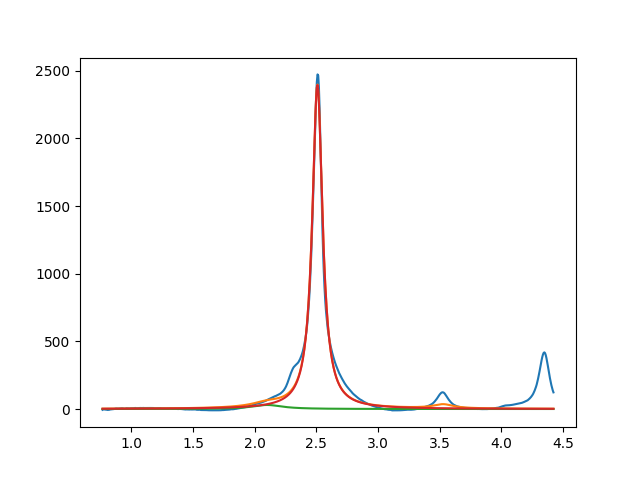

Source data for this figure (header and first rows):
2.099999999999999645e+00, 2.999999999502998449e+01, 2.999999999999999334e-01, 5.610746202546240070e-17
2.508193548113391458e+00, 2.395673627566940013e+03, 1.004672832894820539e-01, 2.202686959397551718e-15
3.527494775590634291e+00, 2.999999999998142286e+01, 1.999999999999033107e-01, 3.514113414302517238e-12
